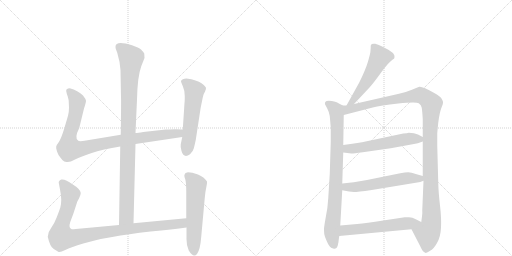
t = 0.00 s
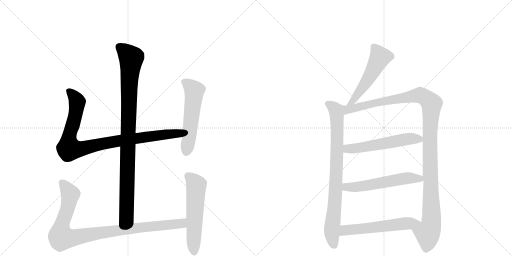
t = 1.92 s
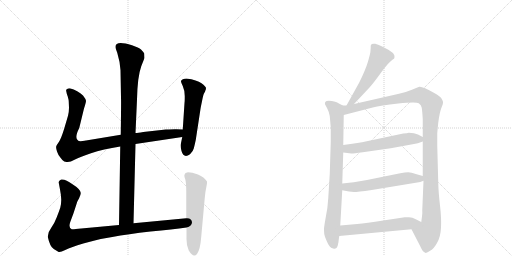
t = 3.83 s
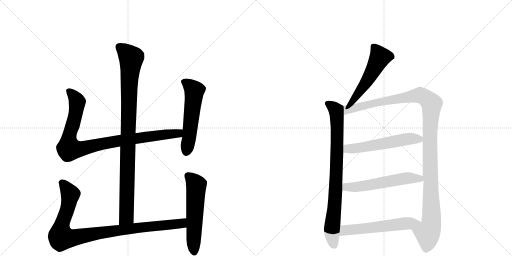
t = 5.74 s
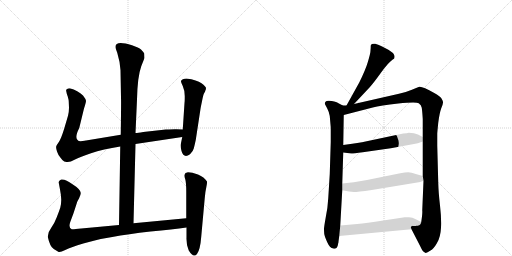
t = 7.66 s
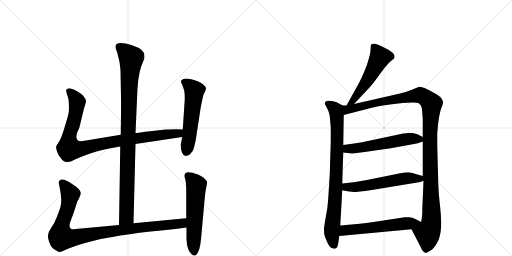
t = 9.57 s

The animated SVG that drew these frames (rendered in a browser with its animation timeline set to each time). Animation: 11 CSS @keyframes rules; one cycle of 9.57 s.

<svg version="1.1" viewBox="0 0 2048 1024" xmlns="http://www.w3.org/2000/svg">
  <g stroke="lightgray" stroke-dasharray="1,1" stroke-width="1" transform="scale(4, 4)">
    <line x1="0" y1="0" x2="256" y2="256"></line>
    <line x1="256" y1="0" x2="0" y2="256"></line>
    <line x1="128" y1="0" x2="128" y2="256"></line>
    <line x1="0" y1="128" x2="256" y2="128"></line>
    <line x1="256" y1="0" x2="512" y2="256"></line>
    <line x1="512" y1="0" x2="256" y2="256"></line>
    <line x1="384" y1="0" x2="384" y2="256"></line>
    <line x1="256" y1="128" x2="512" y2="128"></line>
  </g>
<g transform="scale(1, -1) translate(0, -850)">
   <style type="text/css">
    @keyframes keyframes0 {
      from {
       stroke: black;
       stroke-dashoffset: 994;
       stroke-width: 128;
       }
       76% {
       animation-timing-function: step-end;
       stroke: black;
       stroke-dashoffset: 0;
       stroke-width: 128;
       }
       to {
       stroke: black;
       stroke-width: 1024;
       }
       }
       #make-me-a-hanzi-animation-0 {
         animation: keyframes0 1.058919s both;
         animation-delay: 0.000000s;
         animation-timing-function: linear;
       }
    @keyframes keyframes1 {
      from {
       stroke: black;
       stroke-dashoffset: 956;
       stroke-width: 128;
       }
       76% {
       animation-timing-function: step-end;
       stroke: black;
       stroke-dashoffset: 0;
       stroke-width: 128;
       }
       to {
       stroke: black;
       stroke-width: 1024;
       }
       }
       #make-me-a-hanzi-animation-1 {
         animation: keyframes1 1.027995s both;
         animation-delay: 1.058919s;
         animation-timing-function: linear;
       }
    @keyframes keyframes2 {
      from {
       stroke: black;
       stroke-dashoffset: 559;
       stroke-width: 128;
       }
       65% {
       animation-timing-function: step-end;
       stroke: black;
       stroke-dashoffset: 0;
       stroke-width: 128;
       }
       to {
       stroke: black;
       stroke-width: 1024;
       }
       }
       #make-me-a-hanzi-animation-2 {
         animation: keyframes2 0.704915s both;
         animation-delay: 2.086914s;
         animation-timing-function: linear;
       }
    @keyframes keyframes3 {
      from {
       stroke: black;
       stroke-dashoffset: 993;
       stroke-width: 128;
       }
       76% {
       animation-timing-function: step-end;
       stroke: black;
       stroke-dashoffset: 0;
       stroke-width: 128;
       }
       to {
       stroke: black;
       stroke-width: 1024;
       }
       }
       #make-me-a-hanzi-animation-3 {
         animation: keyframes3 1.058105s both;
         animation-delay: 2.791829s;
         animation-timing-function: linear;
       }
    @keyframes keyframes4 {
      from {
       stroke: black;
       stroke-dashoffset: 577;
       stroke-width: 128;
       }
       65% {
       animation-timing-function: step-end;
       stroke: black;
       stroke-dashoffset: 0;
       stroke-width: 128;
       }
       to {
       stroke: black;
       stroke-width: 1024;
       }
       }
       #make-me-a-hanzi-animation-4 {
         animation: keyframes4 0.719564s both;
         animation-delay: 3.849935s;
         animation-timing-function: linear;
       }
    @keyframes keyframes5 {
      from {
       stroke: black;
       stroke-dashoffset: 535;
       stroke-width: 128;
       }
       64% {
       animation-timing-function: step-end;
       stroke: black;
       stroke-dashoffset: 0;
       stroke-width: 128;
       }
       to {
       stroke: black;
       stroke-width: 1024;
       }
       }
       #make-me-a-hanzi-animation-5 {
         animation: keyframes5 0.685384s both;
         animation-delay: 4.569499s;
         animation-timing-function: linear;
       }
    @keyframes keyframes6 {
      from {
       stroke: black;
       stroke-dashoffset: 841;
       stroke-width: 128;
       }
       73% {
       animation-timing-function: step-end;
       stroke: black;
       stroke-dashoffset: 0;
       stroke-width: 128;
       }
       to {
       stroke: black;
       stroke-width: 1024;
       }
       }
       #make-me-a-hanzi-animation-6 {
         animation: keyframes6 0.934408s both;
         animation-delay: 5.254883s;
         animation-timing-function: linear;
       }
    @keyframes keyframes7 {
      from {
       stroke: black;
       stroke-dashoffset: 1213;
       stroke-width: 128;
       }
       80% {
       animation-timing-function: step-end;
       stroke: black;
       stroke-dashoffset: 0;
       stroke-width: 128;
       }
       to {
       stroke: black;
       stroke-width: 1024;
       }
       }
       #make-me-a-hanzi-animation-7 {
         animation: keyframes7 1.237142s both;
         animation-delay: 6.189290s;
         animation-timing-function: linear;
       }
    @keyframes keyframes8 {
      from {
       stroke: black;
       stroke-dashoffset: 566;
       stroke-width: 128;
       }
       65% {
       animation-timing-function: step-end;
       stroke: black;
       stroke-dashoffset: 0;
       stroke-width: 128;
       }
       to {
       stroke: black;
       stroke-width: 1024;
       }
       }
       #make-me-a-hanzi-animation-8 {
         animation: keyframes8 0.710612s both;
         animation-delay: 7.426432s;
         animation-timing-function: linear;
       }
    @keyframes keyframes9 {
      from {
       stroke: black;
       stroke-dashoffset: 572;
       stroke-width: 128;
       }
       65% {
       animation-timing-function: step-end;
       stroke: black;
       stroke-dashoffset: 0;
       stroke-width: 128;
       }
       to {
       stroke: black;
       stroke-width: 1024;
       }
       }
       #make-me-a-hanzi-animation-9 {
         animation: keyframes9 0.715495s both;
         animation-delay: 8.137044s;
         animation-timing-function: linear;
       }
    @keyframes keyframes10 {
      from {
       stroke: black;
       stroke-dashoffset: 578;
       stroke-width: 128;
       }
       65% {
       animation-timing-function: step-end;
       stroke: black;
       stroke-dashoffset: 0;
       stroke-width: 128;
       }
       to {
       stroke: black;
       stroke-width: 1024;
       }
       }
       #make-me-a-hanzi-animation-10 {
         animation: keyframes10 0.720378s both;
         animation-delay: 8.852539s;
         animation-timing-function: linear;
       }
</style>
<path d="M 534 -43 L 542 274 L 542 318 L 548 452 Q 550 544 565 585 L 578 618 L 577 636 Q 572 644 564 652 Q 556 659 528 669 Q 462 689 462 663 Q 461 658 469 639 Q 480 603 482 569 L 484 460 Q 485 449 483 311 L 481 264 L 476 -50 C 476 -80 533 -73 534 -43 Z" fill="lightgray"></path> 
<path d="M 542 274 L 729 302 C 759 306 761 331 731 332 L 706 333 Q 703 334 663 332 L 573 322 Q 551 318 542 318 L 483 311 L 344 288 Q 318 283 313 287 Q 296 297 317 338 L 336 416 Q 344 440 344 447 Q 343 454 332 468 Q 312 488 279 497 Q 270 497 269 494 Q 263 493 265 485 Q 266 477 271 464 Q 275 450 275 443 L 276 419 Q 276 403 272 387 L 257 336 Q 245 297 236 283 Q 226 269 225 265 Q 223 260 228 244 Q 233 228 243 218 Q 251 206 257 204 L 266 202 Q 280 200 298 211 Q 315 221 364 237 Q 412 253 481 264 L 542 274 Z" fill="lightgray"></path> 
<path d="M 729 302 L 723 273 Q 721 265 726 246 Q 735 215 760 233 Q 772 244 775 256 Q 778 267 783 290 L 801 408 Q 802 417 808 445 Q 813 472 817 478 Q 821 484 821 487 L 823 491 L 824 498 Q 824 503 806 517 Q 788 530 746 536 Q 728 536 724 526 Q 723 524 731 506 Q 739 488 739 466 Q 739 443 738 438 L 731 332 L 729 302 Z" fill="lightgray"></path> 
<path d="M 745 -23 L 534 -43 L 476 -50 L 325 -64 Q 293 -68 287 -67 Q 273 -62 281 -38 L 294 -3 L 308 40 Q 308 42 316 56 Q 323 70 323 78 Q 322 93 290 113 Q 261 135 245 132 Q 239 130 237 126 Q 234 121 235 119 L 240 92 Q 245 67 245 51 Q 245 34 241 19 Q 236 4 227 -19 Q 218 -43 205 -61 Q 191 -79 191 -97 Q 200 -138 215 -146 L 233 -157 Q 238 -162 261 -150 Q 284 -139 333 -124 Q 382 -110 403 -106 L 449 -98 Q 511 -86 602 -76 Q 692 -67 746 -60 C 776 -56 775 -20 745 -23 Z" fill="lightgray"></path> 
<path d="M 742 158 L 738 151 Q 736 146 741 133 Q 745 119 745 83 L 745 -23 L 746 -60 L 746 -100 Q 745 -131 755 -152 Q 774 -183 788 -166 Q 801 -149 805 -96 L 819 58 Q 821 83 825 100 Q 829 117 828 124 Q 817 142 792 152 Q 767 161 752 161 Q 744 159 742 158 Z" fill="lightgray"></path> 
<path d="M 1416 434 L 1478 500 Q 1492 515 1523 558 Q 1554 601 1571 612 L 1576 615 Q 1577 616 1578 622 Q 1579 627 1574 635 Q 1570 642 1540 658 Q 1510 673 1501 675 Q 1493 676 1487 674 Q 1485 672 1483 668 Q 1483 657 1482 648 Q 1482 638 1472 604 Q 1462 570 1437 520 L 1386 428 C 1371 402 1395 412 1416 434 Z" fill="lightgray"></path> 
<path d="M 1371 428 L 1352 438 Q 1348 442 1327 446 Q 1307 450 1301 442 Q 1299 436 1300 433 L 1309 416 Q 1316 403 1319 386 L 1323 340 L 1323 282 L 1319 154 L 1313 57 Q 1311 19 1303 -19 Q 1296 -58 1296 -66 Q 1296 -75 1297 -86 Q 1299 -97 1309 -119 Q 1319 -142 1333 -144 Q 1346 -148 1351 -132 L 1353 -122 Q 1354 -120 1354 -116 L 1357 -94 L 1361 -52 L 1369 89 L 1369 116 L 1373 240 L 1373 270 L 1375 390 C 1375 420 1376 426 1371 428 Z" fill="lightgray"></path> 
<path d="M 1596 475 L 1416 434 L 1386 428 L 1371 428 C 1341 425 1346 382 1375 390 L 1491 420 Q 1521 429 1593 436 Q 1665 443 1675 437 Q 1685 431 1687 419 Q 1689 406 1691 374 L 1691 302 L 1691 284 L 1691 146 L 1694 127 L 1689 9 Q 1690 2 1688 -16 L 1685 -38 C 1681 -68 1632 -40 1646 -67 L 1682 -137 Q 1691 -158 1701 -161 Q 1705 -164 1722 -152 Q 1735 -145 1748 -122 Q 1762 -99 1764 -61 Q 1766 -24 1760 28 Q 1754 80 1753 118 L 1749 268 L 1749 314 Q 1749 320 1753 359 Q 1758 398 1765 417 Q 1773 436 1772 441 Q 1772 446 1766 456 Q 1760 466 1737 478 Q 1688 506 1677 503 L 1645 490 Q 1624 481 1596 475 Z" fill="lightgray"></path> 
<path d="M 1373 240 L 1405 236 Q 1408 235 1451 241 L 1563 257 L 1656 274 Q 1669 276 1691 284 C 1712 291 1712 291 1691 302 L 1672 312 Q 1658 319 1635 319 Q 1629 317 1613 316 L 1448 281 Q 1430 279 1409 275 L 1373 270 C 1343 266 1343 244 1373 240 Z" fill="lightgray"></path> 
<path d="M 1369 89 L 1396 84 L 1416 82 Q 1428 82 1487 90 L 1681 122 L 1694 127 C 1721 137 1720 138 1691 146 L 1663 154 Q 1645 161 1633 161 Q 1621 161 1601 157 L 1468 130 L 1415 121 L 1369 116 C 1339 113 1340 94 1369 89 Z" fill="lightgray"></path> 
<path d="M 1357 -94 L 1646 -67 C 1676 -64 1712 -51 1685 -38 L 1661 -26 Q 1651 -20 1636 -19 Q 1622 -18 1619 -19 L 1533 -32 Q 1464 -43 1429 -46 L 1361 -52 C 1331 -55 1327 -97 1357 -94 Z" fill="lightgray"></path> 
      <clipPath id="make-me-a-hanzi-clip-0">
      <path d="M 534 -43 L 542 274 L 542 318 L 548 452 Q 550 544 565 585 L 578 618 L 577 636 Q 572 644 564 652 Q 556 659 528 669 Q 462 689 462 663 Q 461 658 469 639 Q 480 603 482 569 L 484 460 Q 485 449 483 311 L 481 264 L 476 -50 C 476 -80 533 -73 534 -43 Z" fill="lightgray"></path>
      </clipPath>
      <path clip-path="url(#make-me-a-hanzi-clip-0)" d="M 475 664 L 525 617 L 517 531 L 506 -17 L 482 -42 " fill="none" id="make-me-a-hanzi-animation-0" stroke-dasharray="866 1732" stroke-linecap="round"></path>

      <clipPath id="make-me-a-hanzi-clip-1">
      <path d="M 542 274 L 729 302 C 759 306 761 331 731 332 L 706 333 Q 703 334 663 332 L 573 322 Q 551 318 542 318 L 483 311 L 344 288 Q 318 283 313 287 Q 296 297 317 338 L 336 416 Q 344 440 344 447 Q 343 454 332 468 Q 312 488 279 497 Q 270 497 269 494 Q 263 493 265 485 Q 266 477 271 464 Q 275 450 275 443 L 276 419 Q 276 403 272 387 L 257 336 Q 245 297 236 283 Q 226 269 225 265 Q 223 260 228 244 Q 233 228 243 218 Q 251 206 257 204 L 266 202 Q 280 200 298 211 Q 315 221 364 237 Q 412 253 481 264 L 542 274 Z" fill="lightgray"></path>
      </clipPath>
      <path clip-path="url(#make-me-a-hanzi-clip-1)" d="M 277 485 L 309 443 L 295 364 L 276 301 L 276 255 L 328 255 L 479 288 L 702 315 L 724 325 " fill="none" id="make-me-a-hanzi-animation-1" stroke-dasharray="828 1656" stroke-linecap="round"></path>

      <clipPath id="make-me-a-hanzi-clip-2">
      <path d="M 729 302 L 723 273 Q 721 265 726 246 Q 735 215 760 233 Q 772 244 775 256 Q 778 267 783 290 L 801 408 Q 802 417 808 445 Q 813 472 817 478 Q 821 484 821 487 L 823 491 L 824 498 Q 824 503 806 517 Q 788 530 746 536 Q 728 536 724 526 Q 723 524 731 506 Q 739 488 739 466 Q 739 443 738 438 L 731 332 L 729 302 Z" fill="lightgray"></path>
      </clipPath>
      <path clip-path="url(#make-me-a-hanzi-clip-2)" d="M 733 525 L 752 514 L 777 487 L 746 245 " fill="none" id="make-me-a-hanzi-animation-2" stroke-dasharray="431 862" stroke-linecap="round"></path>

      <clipPath id="make-me-a-hanzi-clip-3">
      <path d="M 745 -23 L 534 -43 L 476 -50 L 325 -64 Q 293 -68 287 -67 Q 273 -62 281 -38 L 294 -3 L 308 40 Q 308 42 316 56 Q 323 70 323 78 Q 322 93 290 113 Q 261 135 245 132 Q 239 130 237 126 Q 234 121 235 119 L 240 92 Q 245 67 245 51 Q 245 34 241 19 Q 236 4 227 -19 Q 218 -43 205 -61 Q 191 -79 191 -97 Q 200 -138 215 -146 L 233 -157 Q 238 -162 261 -150 Q 284 -139 333 -124 Q 382 -110 403 -106 L 449 -98 Q 511 -86 602 -76 Q 692 -67 746 -60 C 776 -56 775 -20 745 -23 Z" fill="lightgray"></path>
      </clipPath>
      <path clip-path="url(#make-me-a-hanzi-clip-3)" d="M 249 119 L 281 68 L 270 13 L 245 -56 L 246 -100 L 290 -102 L 500 -67 L 702 -47 L 729 -42 L 738 -29 " fill="none" id="make-me-a-hanzi-animation-3" stroke-dasharray="865 1730" stroke-linecap="round"></path>

      <clipPath id="make-me-a-hanzi-clip-4">
      <path d="M 742 158 L 738 151 Q 736 146 741 133 Q 745 119 745 83 L 745 -23 L 746 -60 L 746 -100 Q 745 -131 755 -152 Q 774 -183 788 -166 Q 801 -149 805 -96 L 819 58 Q 821 83 825 100 Q 829 117 828 124 Q 817 142 792 152 Q 767 161 752 161 Q 744 159 742 158 Z" fill="lightgray"></path>
      </clipPath>
      <path clip-path="url(#make-me-a-hanzi-clip-4)" d="M 750 149 L 785 109 L 777 -159 " fill="none" id="make-me-a-hanzi-animation-4" stroke-dasharray="449 898" stroke-linecap="round"></path>

      <clipPath id="make-me-a-hanzi-clip-5">
      <path d="M 1416 434 L 1478 500 Q 1492 515 1523 558 Q 1554 601 1571 612 L 1576 615 Q 1577 616 1578 622 Q 1579 627 1574 635 Q 1570 642 1540 658 Q 1510 673 1501 675 Q 1493 676 1487 674 Q 1485 672 1483 668 Q 1483 657 1482 648 Q 1482 638 1472 604 Q 1462 570 1437 520 L 1386 428 C 1371 402 1395 412 1416 434 Z" fill="lightgray"></path>
      </clipPath>
      <path clip-path="url(#make-me-a-hanzi-clip-5)" d="M 1495 665 L 1519 620 L 1457 509 L 1413 447 L 1393 433 " fill="none" id="make-me-a-hanzi-animation-5" stroke-dasharray="407 814" stroke-linecap="round"></path>

      <clipPath id="make-me-a-hanzi-clip-6">
      <path d="M 1371 428 L 1352 438 Q 1348 442 1327 446 Q 1307 450 1301 442 Q 1299 436 1300 433 L 1309 416 Q 1316 403 1319 386 L 1323 340 L 1323 282 L 1319 154 L 1313 57 Q 1311 19 1303 -19 Q 1296 -58 1296 -66 Q 1296 -75 1297 -86 Q 1299 -97 1309 -119 Q 1319 -142 1333 -144 Q 1346 -148 1351 -132 L 1353 -122 Q 1354 -120 1354 -116 L 1357 -94 L 1361 -52 L 1369 89 L 1369 116 L 1373 240 L 1373 270 L 1375 390 C 1375 420 1376 426 1371 428 Z" fill="lightgray"></path>
      </clipPath>
      <path clip-path="url(#make-me-a-hanzi-clip-6)" d="M 1310 436 L 1337 417 L 1347 393 L 1345 140 L 1327 -79 L 1337 -131 " fill="none" id="make-me-a-hanzi-animation-6" stroke-dasharray="713 1426" stroke-linecap="round"></path>

      <clipPath id="make-me-a-hanzi-clip-7">
      <path d="M 1596 475 L 1416 434 L 1386 428 L 1371 428 C 1341 425 1346 382 1375 390 L 1491 420 Q 1521 429 1593 436 Q 1665 443 1675 437 Q 1685 431 1687 419 Q 1689 406 1691 374 L 1691 302 L 1691 284 L 1691 146 L 1694 127 L 1689 9 Q 1690 2 1688 -16 L 1685 -38 C 1681 -68 1632 -40 1646 -67 L 1682 -137 Q 1691 -158 1701 -161 Q 1705 -164 1722 -152 Q 1735 -145 1748 -122 Q 1762 -99 1764 -61 Q 1766 -24 1760 28 Q 1754 80 1753 118 L 1749 268 L 1749 314 Q 1749 320 1753 359 Q 1758 398 1765 417 Q 1773 436 1772 441 Q 1772 446 1766 456 Q 1760 466 1737 478 Q 1688 506 1677 503 L 1645 490 Q 1624 481 1596 475 Z" fill="lightgray"></path>
      </clipPath>
      <path clip-path="url(#make-me-a-hanzi-clip-7)" d="M 1381 397 L 1397 414 L 1672 469 L 1697 463 L 1726 435 L 1720 245 L 1726 -29 L 1720 -66 L 1710 -82 L 1703 -148 " fill="none" id="make-me-a-hanzi-animation-7" stroke-dasharray="1085 2170" stroke-linecap="round"></path>

      <clipPath id="make-me-a-hanzi-clip-8">
      <path d="M 1373 240 L 1405 236 Q 1408 235 1451 241 L 1563 257 L 1656 274 Q 1669 276 1691 284 C 1712 291 1712 291 1691 302 L 1672 312 Q 1658 319 1635 319 Q 1629 317 1613 316 L 1448 281 Q 1430 279 1409 275 L 1373 270 C 1343 266 1343 244 1373 240 Z" fill="lightgray"></path>
      </clipPath>
      <path clip-path="url(#make-me-a-hanzi-clip-8)" d="M 1379 248 L 1391 255 L 1436 257 L 1622 293 L 1683 298 " fill="none" id="make-me-a-hanzi-animation-8" stroke-dasharray="438 876" stroke-linecap="round"></path>

      <clipPath id="make-me-a-hanzi-clip-9">
      <path d="M 1369 89 L 1396 84 L 1416 82 Q 1428 82 1487 90 L 1681 122 L 1694 127 C 1721 137 1720 138 1691 146 L 1663 154 Q 1645 161 1633 161 Q 1621 161 1601 157 L 1468 130 L 1415 121 L 1369 116 C 1339 113 1340 94 1369 89 Z" fill="lightgray"></path>
      </clipPath>
      <path clip-path="url(#make-me-a-hanzi-clip-9)" d="M 1377 109 L 1385 102 L 1413 101 L 1637 138 L 1678 136 L 1685 130 " fill="none" id="make-me-a-hanzi-animation-9" stroke-dasharray="444 888" stroke-linecap="round"></path>

      <clipPath id="make-me-a-hanzi-clip-10">
      <path d="M 1357 -94 L 1646 -67 C 1676 -64 1712 -51 1685 -38 L 1661 -26 Q 1651 -20 1636 -19 Q 1622 -18 1619 -19 L 1533 -32 Q 1464 -43 1429 -46 L 1361 -52 C 1331 -55 1327 -97 1357 -94 Z" fill="lightgray"></path>
      </clipPath>
      <path clip-path="url(#make-me-a-hanzi-clip-10)" d="M 1364 -88 L 1380 -71 L 1677 -38 " fill="none" id="make-me-a-hanzi-animation-10" stroke-dasharray="450 900" stroke-linecap="round"></path>

</g>
</svg>
